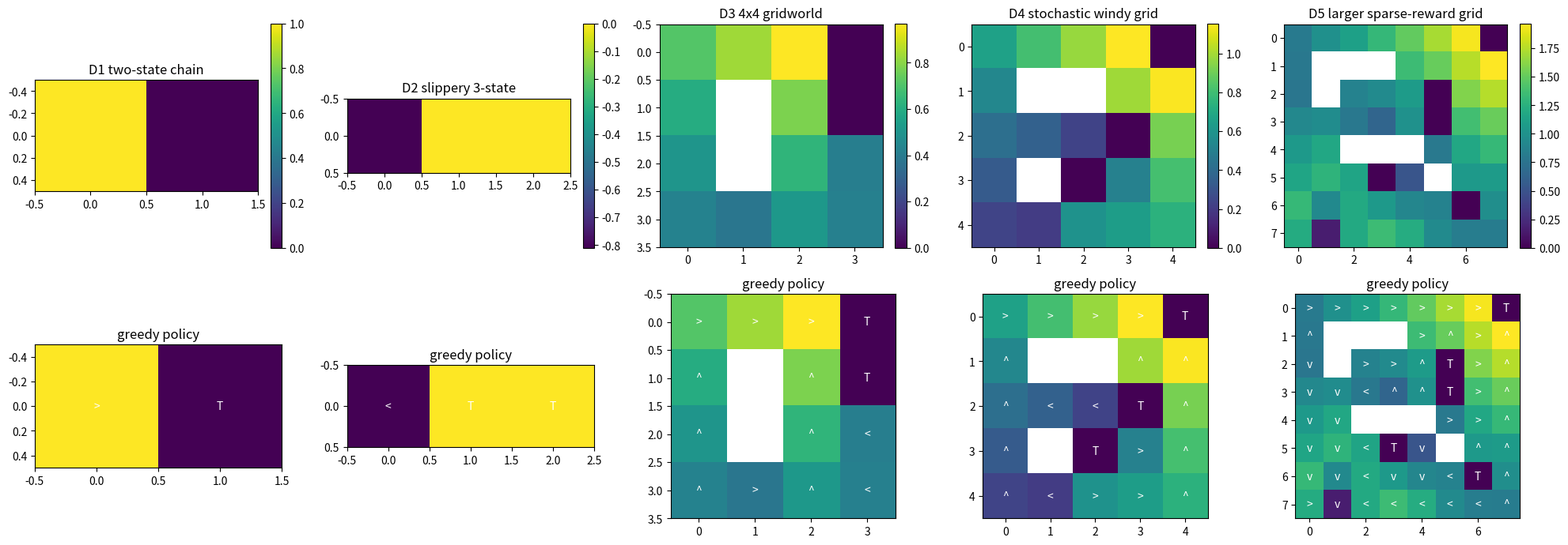
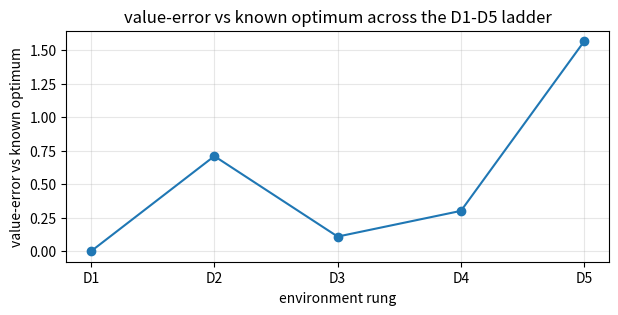

Write the Python code that produced these figures, in order.

import numpy as np
import matplotlib.pyplot as plt
from dataclasses import dataclass

SEED = 1106
rng = np.random.default_rng(SEED)
GAMMA = 0.90
ACTIONS = ["up", "right", "down", "left"]
DELTAS = {
    "up": (-1, 0),
    "right": (0, 1),
    "down": (1, 0),
    "left": (0, -1),
}

@dataclass
class GridEnv:
    name: str
    rows: int
    cols: int
    start: int
    states: list
    index_of: dict
    terminal: set
    P: list
    rewards: np.ndarray
    shape_label: str


def discounted_return(rewards, gamma):
    total = 0.0
    power = 1.0
    for reward in rewards:
        total = total + power * reward
        power = power * gamma
    return total


def softmax(logits):
    shifted = np.asarray(logits, dtype=float) - np.max(logits)
    weights = np.exp(shifted)
    return weights / weights.sum()


def move_cell(cell, action, rows, cols, walls):
    dr, dc = DELTAS[action]
    nr = cell[0] + dr
    nc = cell[1] + dc
    candidate = (nr, nc)
    if nr < 0 or nr >= rows:
        return cell
    if nc < 0 or nc >= cols:
        return cell
    if candidate in walls:
        return cell
    return candidate


def build_grid_env(name, rows, cols, start_cell, goal_cells, pit_cells=None, walls=None, step_cost=-0.02, slip=0.0, wind=0.0, bonuses=None):
    pit_cells = set(pit_cells or [])
    walls = set(walls or [])
    bonuses = dict(bonuses or {})
    goal_cells = dict(goal_cells)
    states = []
    for r in range(rows):
        for c in range(cols):
            if (r, c) not in walls:
                states.append((r, c))
    index_of = {cell: i for i, cell in enumerate(states)}
    terminal_cells = set(goal_cells) | pit_cells
    terminal = {index_of[cell] for cell in terminal_cells}
    n_states = len(states)
    rewards = np.zeros(n_states)
    for cell, reward in goal_cells.items():
        rewards[index_of[cell]] = reward
    for cell in pit_cells:
        rewards[index_of[cell]] = -1.0
    for cell, reward in bonuses.items():
        rewards[index_of[cell]] = reward
    P = []
    for state_index, cell in enumerate(states):
        state_rows = []
        for action in ACTIONS:
            if state_index in terminal:
                state_rows.append([(1.0, state_index, 0.0, True)])
                continue
            side_actions = [action, ACTIONS[(ACTIONS.index(action) - 1) % 4], ACTIONS[(ACTIONS.index(action) + 1) % 4]]
            probs = [1.0 - slip, slip / 2.0, slip / 2.0]
            outcomes = {}
            for prob, actual_action in zip(probs, side_actions):
                if prob <= 0.0:
                    continue
                next_cell = move_cell(cell, actual_action, rows, cols, walls)
                windy_cell = move_cell(next_cell, "up", rows, cols, walls)
                wind_options = [(1.0 - wind, next_cell), (wind, windy_cell)]
                for wind_prob, final_cell in wind_options:
                    if wind_prob <= 0.0:
                        continue
                    next_index = index_of[final_cell]
                    done = next_index in terminal
                    reward = step_cost + rewards[next_index]
                    key = (next_index, done, reward)
                    outcomes[key] = outcomes.get(key, 0.0) + prob * wind_prob
            state_rows.append([(prob, ns, rew, done) for (ns, done, rew), prob in outcomes.items()])
        P.append(state_rows)
    shape_label = f"{rows}x{cols}, |S|={n_states}, |A|={len(ACTIONS)}"
    return GridEnv(name, rows, cols, index_of[start_cell], states, index_of, terminal, P, rewards, shape_label)


def two_state_chain():
    return build_grid_env(
        "D1 two-state chain",
        1,
        2,
        (0, 0),
        {(0, 1): 1.0},
        step_cost=0.0,
        slip=0.0,
    )


def build_env_ladder():
    envs = []
    envs.append(two_state_chain())
    envs.append(build_grid_env(
        "D2 slippery 3-state",
        1,
        3,
        (0, 0),
        {(0, 2): 1.0},
        pit_cells={(0, 1)},
        step_cost=-0.01,
        slip=0.20,
    ))
    envs.append(build_grid_env(
        "D3 4x4 gridworld",
        4,
        4,
        (3, 0),
        {(0, 3): 1.0},
        pit_cells={(1, 3)},
        walls={(1, 1), (2, 1)},
        step_cost=-0.03,
        slip=0.05,
    ))
    envs.append(build_grid_env(
        "D4 stochastic windy grid",
        5,
        5,
        (4, 0),
        {(0, 4): 1.2},
        pit_cells={(2, 3), (3, 2)},
        walls={(1, 1), (1, 2), (3, 1)},
        step_cost=-0.04,
        slip=0.15,
        wind=0.20,
    ))
    envs.append(build_grid_env(
        "D5 larger sparse-reward grid",
        8,
        8,
        (7, 0),
        {(0, 7): 2.0},
        pit_cells={(2, 5), (3, 5), (5, 3), (6, 6)},
        walls={(1, 1), (1, 2), (1, 3), (2, 1), (4, 2), (4, 3), (4, 4), (5, 5)},
        step_cost=-0.025,
        slip=0.10,
        wind=0.10,
        bonuses={(7, 1): 0.25},
    ))
    return envs


def q_from_v(env, V, gamma=GAMMA):
    Q = np.zeros((len(env.states), len(ACTIONS)))
    for s in range(len(env.states)):
        for a in range(len(ACTIONS)):
            total = 0.0
            for prob, next_state, reward, done in env.P[s][a]:
                total = total + prob * (reward + gamma * V[next_state] * (not done))
            Q[s, a] = total
    return Q


def policy_evaluation(env, policy, gamma=GAMMA, sweeps=200, tol=1e-10):
    V = np.zeros(len(env.states))
    errors = []
    for sweep in range(sweeps):
        old = V.copy()
        for s in range(len(env.states)):
            if s in env.terminal:
                V[s] = 0.0
                continue
            total = 0.0
            for a in range(len(ACTIONS)):
                for prob, next_state, reward, done in env.P[s][a]:
                    total = total + policy[s, a] * prob * (reward + gamma * old[next_state] * (not done))
            V[s] = total
        errors.append(float(np.max(np.abs(V - old))))
        if errors[-1] < tol:
            break
    return V, np.asarray(errors)


def value_iteration(env, gamma=GAMMA, sweeps=500, tol=1e-10):
    V = np.zeros(len(env.states))
    errors = []
    residuals = []
    for sweep in range(sweeps):
        old = V.copy()
        Q = q_from_v(env, old, gamma)
        for s in range(len(env.states)):
            if s in env.terminal:
                V[s] = 0.0
            else:
                V[s] = np.max(Q[s])
        residual = float(np.max(np.abs(V - old)))
        errors.append(residual)
        residuals.append(residual)
        if residual < tol:
            break
    policy = np.zeros((len(env.states), len(ACTIONS)))
    greedy = np.argmax(q_from_v(env, V, gamma), axis=1)
    for s, action in enumerate(greedy):
        policy[s, action] = 1.0
    return V, policy, np.asarray(errors), np.asarray(residuals)


def policy_iteration(env, gamma=GAMMA, sweeps=80):
    policy = np.ones((len(env.states), len(ACTIONS))) / len(ACTIONS)
    errors = []
    for sweep in range(sweeps):
        V, eval_errors = policy_evaluation(env, policy, gamma=gamma, sweeps=200)
        Q = q_from_v(env, V, gamma)
        greedy = np.argmax(Q, axis=1)
        new_policy = np.zeros_like(policy)
        for s, action in enumerate(greedy):
            new_policy[s, action] = 1.0
        change = float(np.max(np.abs(new_policy - policy)))
        errors.append(change)
        policy = new_policy
        if change == 0.0:
            break
    V, eval_errors = policy_evaluation(env, policy, gamma=gamma, sweeps=300)
    return V, policy, np.asarray(errors)


def run_episode(env, policy, gamma=GAMMA, max_steps=120, epsilon=0.0, start_state=None, rng=None):
    rng = rng or np.random.default_rng(SEED)
    state = env.start if start_state is None else start_state
    trajectory = []
    for step in range(max_steps):
        if state in env.terminal:
            break
        if rng.random() < epsilon:
            action = int(rng.integers(len(ACTIONS)))
        else:
            probs = policy[state] / policy[state].sum()
            action = int(rng.choice(len(ACTIONS), p=probs))
        choices = env.P[state][action]
        probs = np.array([item[0] for item in choices], dtype=float)
        probs = probs / probs.sum()
        choice = int(rng.choice(len(choices), p=probs))
        prob, next_state, reward, done = choices[choice]
        trajectory.append((state, action, reward, next_state, done))
        state = next_state
        if done:
            break
    return trajectory


def episode_return(trajectory, gamma=GAMMA):
    return discounted_return([step[2] for step in trajectory], gamma)


def monte_carlo_value(env, policy, episodes=300, gamma=GAMMA, epsilon=0.10, exploring_starts=False, rng=None):
    rng = rng or np.random.default_rng(SEED)
    V = np.zeros(len(env.states))
    counts = np.zeros(len(env.states))
    errors = []
    V_star, optimal_policy, vi_errors, residuals = value_iteration(env, gamma=gamma)
    for episode in range(episodes):
        start_state = None
        if exploring_starts:
            candidates = [s for s in range(len(env.states)) if s not in env.terminal]
            start_state = int(rng.choice(candidates))
        trajectory = run_episode(env, policy, gamma=gamma, epsilon=epsilon, start_state=start_state, rng=rng)
        G = 0.0
        seen = set()
        for state, action, reward, next_state, done in reversed(trajectory):
            G = reward + gamma * G
            if state in seen:
                continue
            seen.add(state)
            counts[state] = counts[state] + 1.0
            V[state] = V[state] + (G - V[state]) / counts[state]
        errors.append(float(np.max(np.abs(V - V_star))))
    return V, counts, np.asarray(errors)


def td0_value(env, policy, episodes=300, alpha=0.20, gamma=GAMMA, epsilon=0.10, rng=None):
    rng = rng or np.random.default_rng(SEED)
    V = np.zeros(len(env.states))
    errors = []
    V_star, optimal_policy, vi_errors, residuals = value_iteration(env, gamma=gamma)
    for episode in range(episodes):
        trajectory = run_episode(env, policy, gamma=gamma, epsilon=epsilon, rng=rng)
        for state, action, reward, next_state, done in trajectory:
            target = reward + gamma * V[next_state] * (not done)
            V[state] = V[state] + alpha * (target - V[state])
        errors.append(float(np.max(np.abs(V - V_star))))
    return V, np.asarray(errors)


def evaluate_policy_return(env, policy, episodes=80, gamma=GAMMA, rng=None):
    rng = rng or np.random.default_rng(SEED)
    returns = []
    for episode in range(episodes):
        trajectory = run_episode(env, policy, gamma=gamma, rng=rng)
        returns.append(episode_return(trajectory, gamma))
    return float(np.mean(returns))


def immediate_reward_policy(env):
    policy = np.zeros((len(env.states), len(ACTIONS)))
    for s in range(len(env.states)):
        if s in env.terminal:
            policy[s, 0] = 1.0
            continue
        means = []
        for a in range(len(ACTIONS)):
            means.append(sum(prob * reward for prob, next_state, reward, done in env.P[s][a]))
        policy[s, int(np.argmax(means))] = 1.0
    return policy


def uniform_policy(env):
    return np.ones((len(env.states), len(ACTIONS))) / len(ACTIONS)


def value_grid(env, V):
    grid = np.full((env.rows, env.cols), np.nan)
    for idx, cell in enumerate(env.states):
        grid[cell] = V[idx]
    return grid


def policy_grid(env, policy):
    chars = np.full((env.rows, env.cols), " ", dtype=object)
    arrows = np.array(["^", ">", "v", "<"], dtype=object)
    greedy = np.argmax(policy, axis=1)
    for idx, cell in enumerate(env.states):
        chars[cell] = "T" if idx in env.terminal else arrows[greedy[idx]]
    return chars


def plot_value_policy_panels(envs, values, policies, metric_values, metric_name):
    fig, axes = plt.subplots(2, len(envs), figsize=(4 * len(envs), 7))
    for i, env in enumerate(envs):
        ax = axes[0, i]
        image = ax.imshow(value_grid(env, values[i]), cmap="viridis")
        ax.set_title(env.name)
        plt.colorbar(image, ax=ax, fraction=0.046)
        ax = axes[1, i]
        ax.imshow(value_grid(env, values[i]), cmap="viridis")
        arrows = policy_grid(env, policies[i])
        grid = value_grid(env, values[i])
        for r in range(env.rows):
            for c in range(env.cols):
                if not np.isnan(grid[r, c]):
                    ax.text(c, r, arrows[r, c], ha="center", va="center", color="white")
        ax.set_title("greedy policy")
    fig.tight_layout()
    plt.figure(figsize=(7, 3))
    plt.plot(range(1, len(metric_values) + 1), metric_values, marker="o")
    plt.xticks(range(1, len(metric_values) + 1), ["D1", "D2", "D3", "D4", "D5"])
    plt.ylabel(metric_name)
    plt.xlabel("environment rung")
    plt.title(f"{metric_name} across the D1-D5 ladder")
    plt.grid(True, alpha=0.3)
    plt.show()


def print_ladder_preview(envs):
    for env in envs:
        sample = env.states[: min(5, len(env.states))]
        print(f"{env.name}: {env.shape_label}; start={env.states[env.start]}; sample={sample}")


lesson_return = discounted_return([1.0, 0.0, 2.0], 0.9)
td_target = 1.0 + 0.9 * 0.8
q_new = 0.4 + 0.5 * (td_target - 0.4)
policy_probs = softmax([1.0, 0.0])
expected_reward = policy_probs[0] * 2.0 + policy_probs[1] * 0.0
ucb_index = 0.55 + np.sqrt(2.0 * np.log(20.0) / 5.0)
assert np.isclose(lesson_return, 2.620)
assert np.isclose(td_target, 1.720)
assert np.isclose(q_new, 1.060)
assert np.isclose(np.round(policy_probs[0], 3), 0.731)
assert np.isclose(np.round(policy_probs[1], 3), 0.269)
assert np.isclose(np.round(expected_reward, 3), 1.462)
assert np.isclose(np.round(ucb_index, 3), 1.645)
print(lesson_return, td_target, q_new, policy_probs, expected_reward, ucb_index)

env = two_state_chain()
policy = np.zeros((len(env.states), len(ACTIONS)))
policy[0, 1] = 1.0
policy[1, 0] = 1.0
trajectory = [(0, 1, 1.0, 1, True)]
G = episode_return(trajectory)
assert np.isclose(G, 1.0)
print(G)

def one_mc_average(old_value, count, observed_return):
    new_count = count + 1.0
    new_value = old_value + (observed_return - old_value) / new_count
    return new_value, new_count

lesson_return = discounted_return([1.0, 0.0, 2.0], 0.9)
new_value, new_count = one_mc_average(0.0, 0.0, lesson_return)
assert np.isclose(lesson_return, 2.620)
assert np.isclose(new_value, 2.620)
print(new_value, new_count)

envs = build_env_ladder()
print_ladder_preview(envs)

envs = build_env_ladder()
values = []
policies = []
metrics = []
for env in envs:
    V_star, policy_star, errors, residuals = value_iteration(env)
    V_mc, counts, mc_errors = monte_carlo_value(env, policy_star, episodes=250, epsilon=0.05, exploring_starts=True, rng=np.random.default_rng(SEED))
    value_error = float(np.max(np.abs(V_mc - V_star)))
    values.append(V_mc)
    policies.append(policy_star)
    metrics.append(value_error)
    print(f"{env.name:28s}  {value_error: .3f}  visited={int(np.count_nonzero(counts))}")

plot_value_policy_panels(envs, values, policies, metrics, "value-error vs known optimum")

env = envs[-1]
V_star, policy_star, errors, residuals = value_iteration(env)
V_bad, counts_bad, errors_bad = monte_carlo_value(env, policy_star, episodes=120, epsilon=0.0, exploring_starts=False, rng=np.random.default_rng(SEED))
V_good, counts_good, errors_good = monte_carlo_value(env, policy_star, episodes=120, epsilon=0.15, exploring_starts=True, rng=np.random.default_rng(SEED))
print(f"states visited without support: {np.count_nonzero(counts_bad)}")
print(f"states visited with exploring starts: {np.count_nonzero(counts_good)}")
assert np.count_nonzero(counts_good) >= np.count_nonzero(counts_bad)
